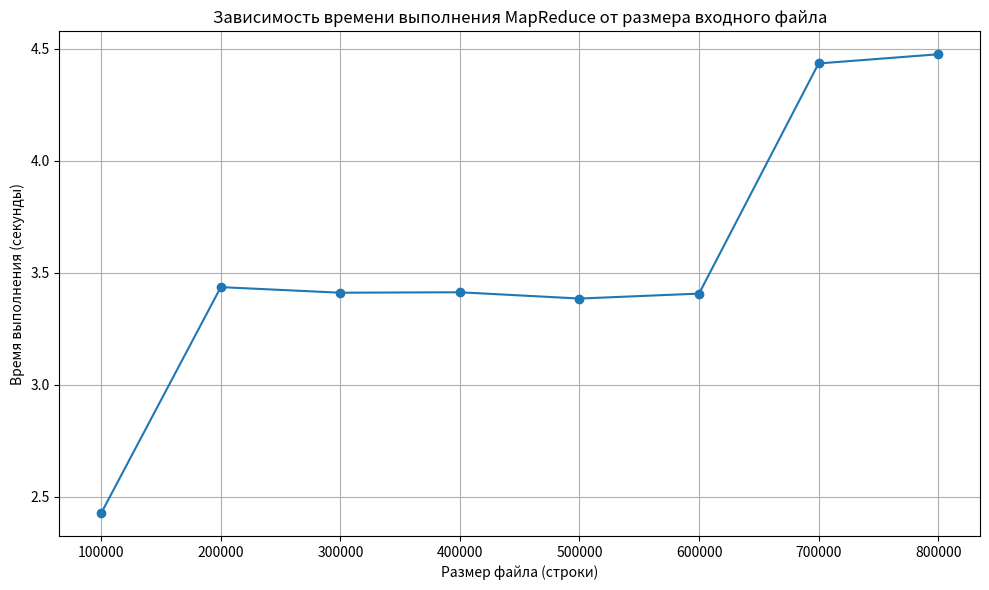

Generate this figure with matplotlib:
import matplotlib.pyplot as plt

sizes = [100_000, 200_000, 300_000, 400_000, 500_000, 600_000, 700_000, 800_000]
times = [2.427, 3.436, 3.411, 3.413, 3.385, 3.407, 4.435, 4.476]

plt.figure(figsize=(10, 6))
plt.plot(sizes, times, marker='o')

plt.title("Зависимость времени выполнения MapReduce от размера входного файла")
plt.xlabel("Размер файла (строки)")
plt.ylabel("Время выполнения (секунды)")
plt.grid(True)

plt.tight_layout()
plt.show()
